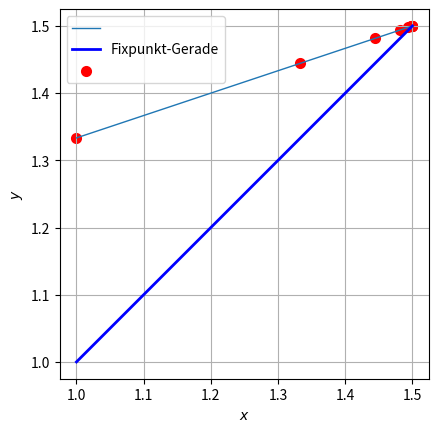

The matplotlib source for this figure:
import numpy as np
import matplotlib.pyplot as plt

def f(x): y = 1+(1/3)*x; return y;

x_data = [1]
y_data = []

n = 10
curx = 0

for i in range(n):
    x = x_data[curx]
    new_y = f(x)
    y_data.append(new_y)
    x_data.append(new_y)
    curx += 1
x_data.pop()

fh=plt.figure()
plt.plot(x_data,y_data,linewidth=1, label=" ")
plt.plot(x_data,x_data,c="b", linewidth=2, label="Fixpunkt-Gerade")
plt.scatter(x_data,y_data,color="r", linewidth=2, label=" ")
plt.xlabel(r'$x$'); plt.ylabel(r'$y$')
plt.grid(visible=True); plt.axis('image')
plt.savefig("rekursiv_plotter.png")
plt.legend()
print(x_data)
print(y_data)